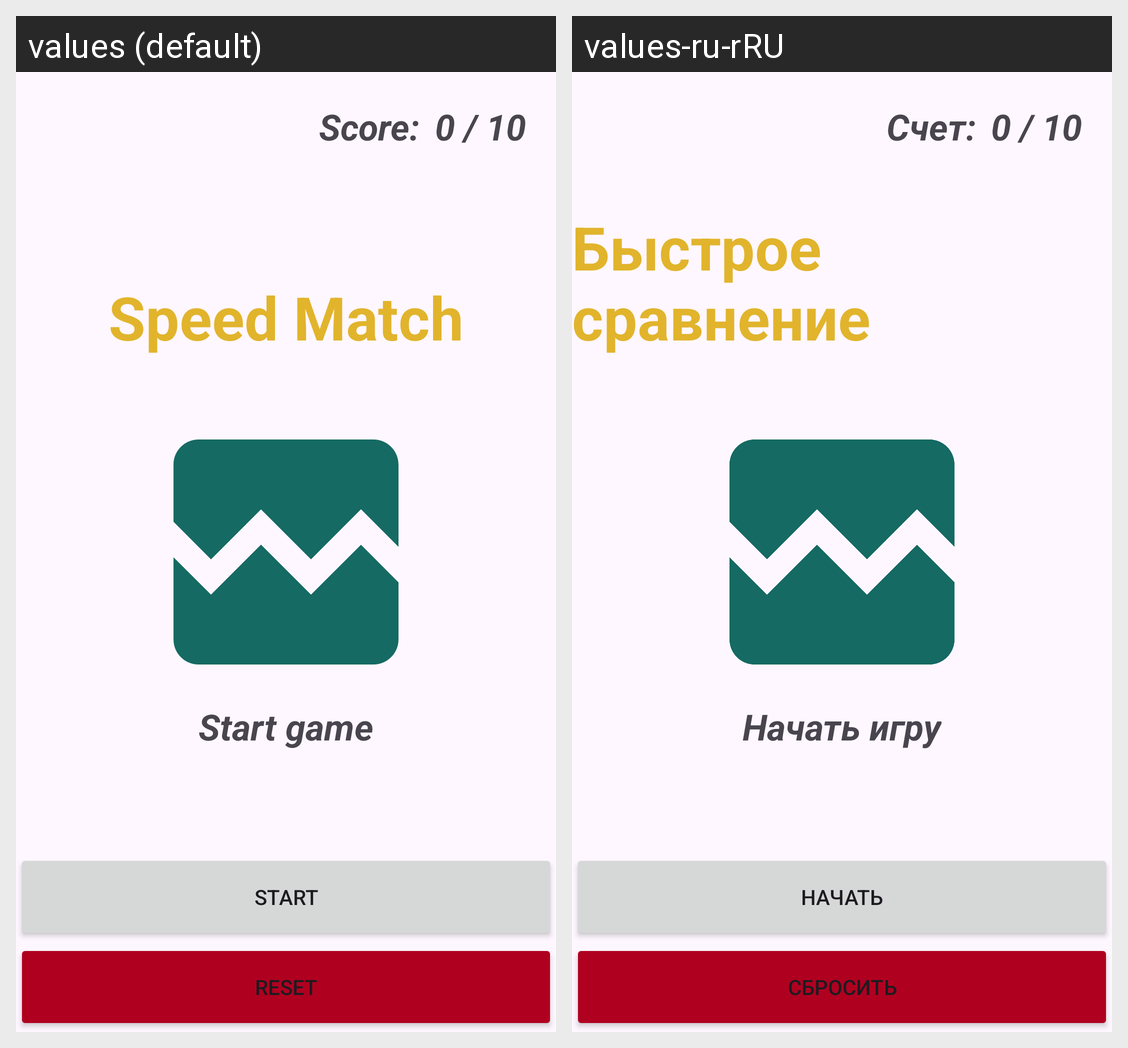

Here is an Android app screen in its default locale and in the app's own translations. Write out the translated-string differences for the strings that appear on this screen.
Android screen res/layout/activity_main.xml rendered under 2 locales, left to right: values (default), values-ru-rRU. Device: Nexus 5 (rendered at 1080×1920; each locale shown at half size, 540×960, under a caption strip naming it); theme Theme.Speed_Match_Android.
Strings drawn on this screen, with the default value and each locale's value (text and hints the layout hard-codes, and strings that could not be matched under every locale, appear in the picture but are not listed):

score
  values: Score:
  values-ru-rRU: Счет:

speed_match
  values: Speed Match
  values-ru-rRU: Быстрое сравнение

start_game
  values: Start game
  values-ru-rRU: Начать игру

start
  values: Start
  values-ru-rRU: Начать

reset
  values: Reset
  values-ru-rRU: Сбросить
